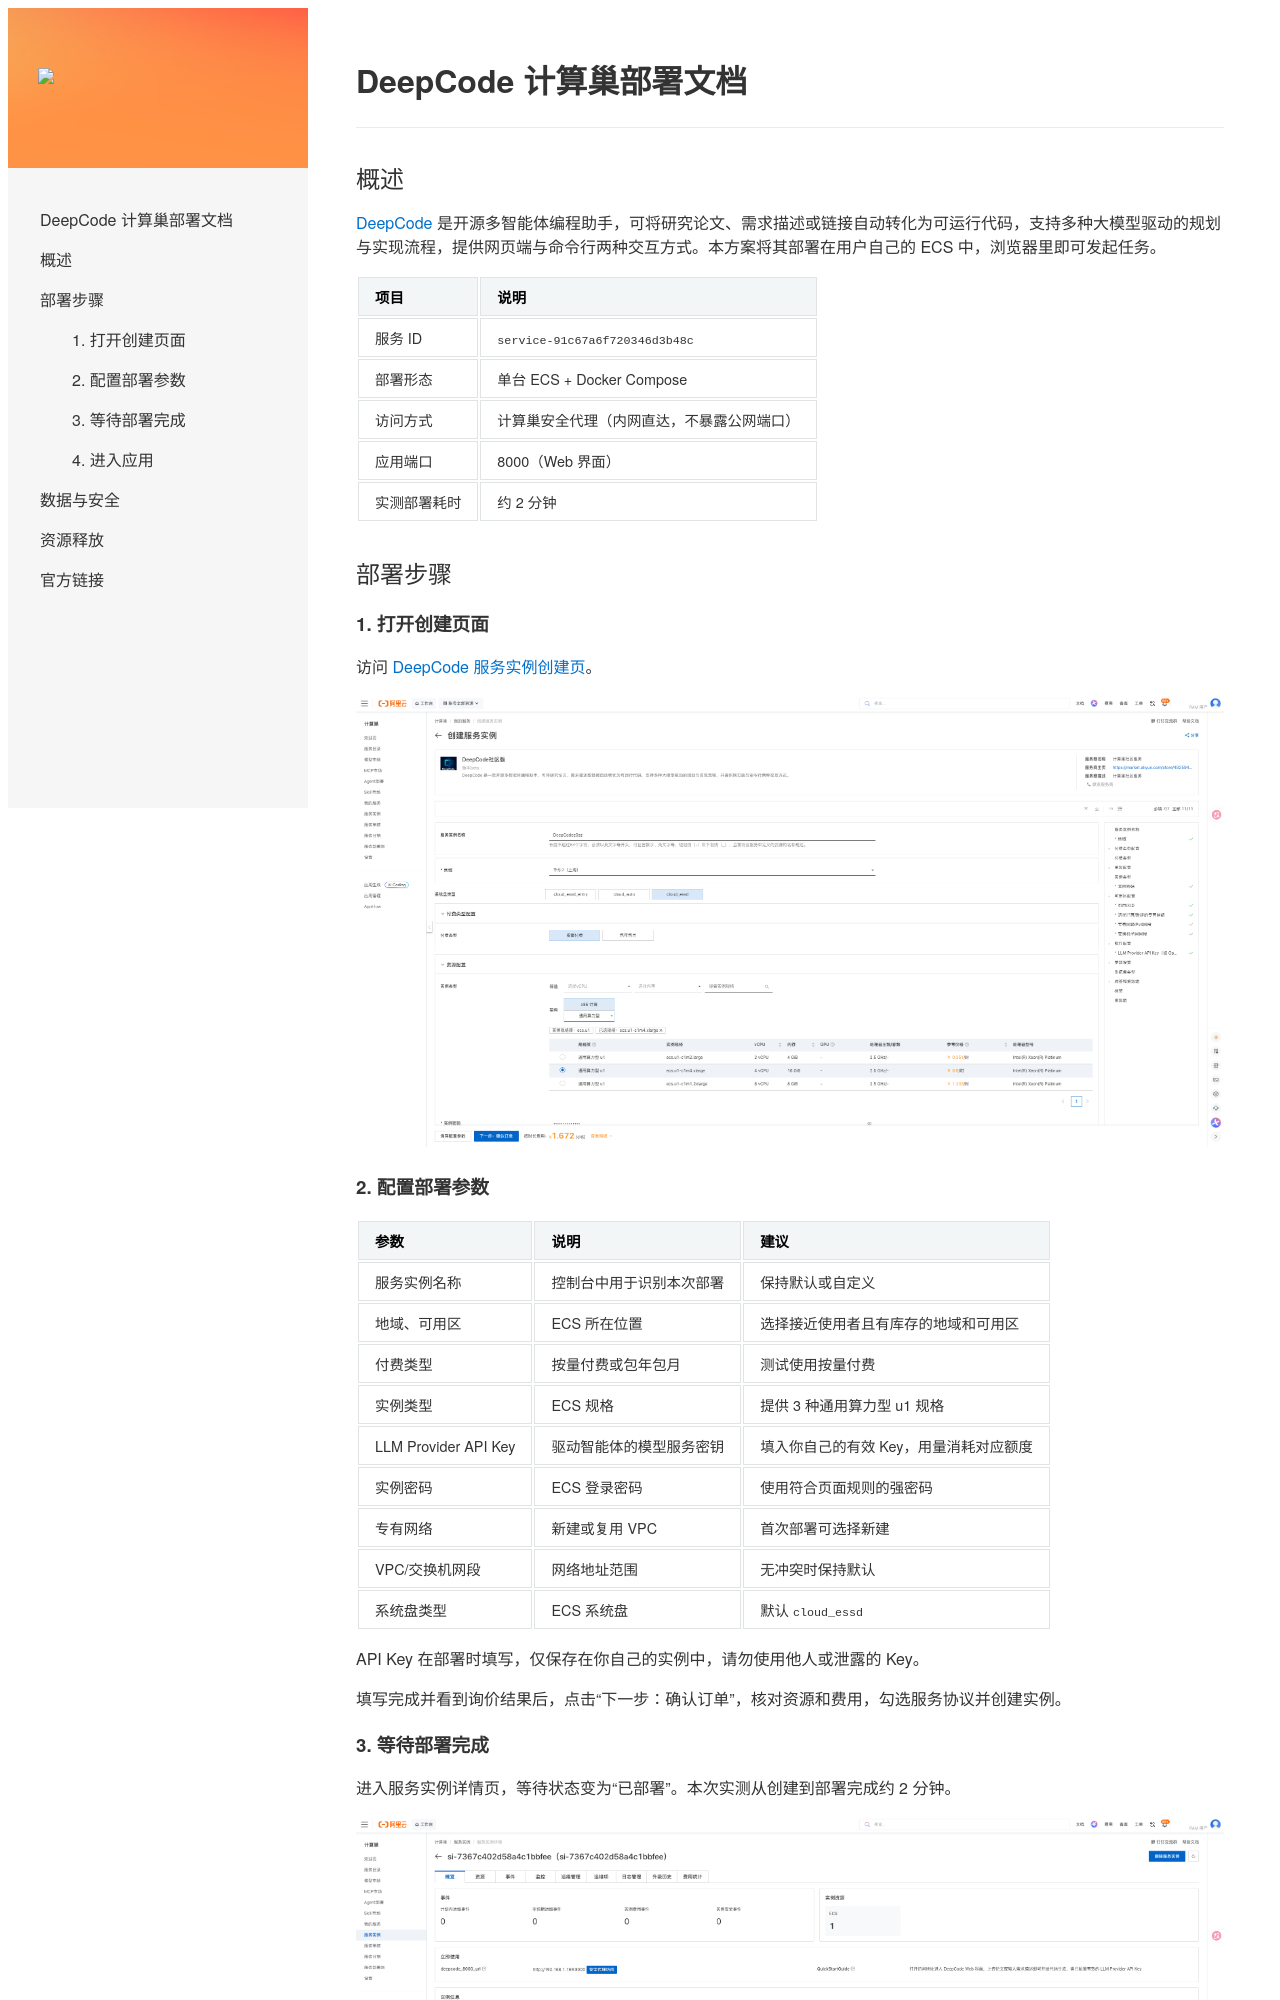

repository: aliyun-computenest/quickstart-deepcode · page: deployment-doc/index.html · generator: mkdocs

# DeepCode 计算巢部署文档

## 概述

[DeepCode](https://github.com/HKUDS/DeepCode) 是开源多智能体编程助手，可将研究论文、需求描述或链接自动转化为可运行代码，支持多种大模型驱动的规划与实现流程，提供网页端与命令行两种交互方式。本方案将其部署在用户自己的 ECS 中，浏览器里即可发起任务。

| 项目 | 说明 |
| --- | --- |
| 服务 ID | `service-91c67a6f720346d3b48c` |
| 部署形态 | 单台 ECS + Docker Compose |
| 访问方式 | 计算巢安全代理（内网直达，不暴露公网端口） |
| 应用端口 | 8000（Web 界面） |
| 实测部署耗时 | 约 2 分钟 |

## 部署步骤

### 1. 打开创建页面

访问 [DeepCode 服务实例创建页](https://computenest.console.aliyun.com/service/instance/create/cn-hangzhou?type=user&ServiceId=service-91c67a6f720346d3b48c)。

![创建服务实例](images/create-instance.png)
